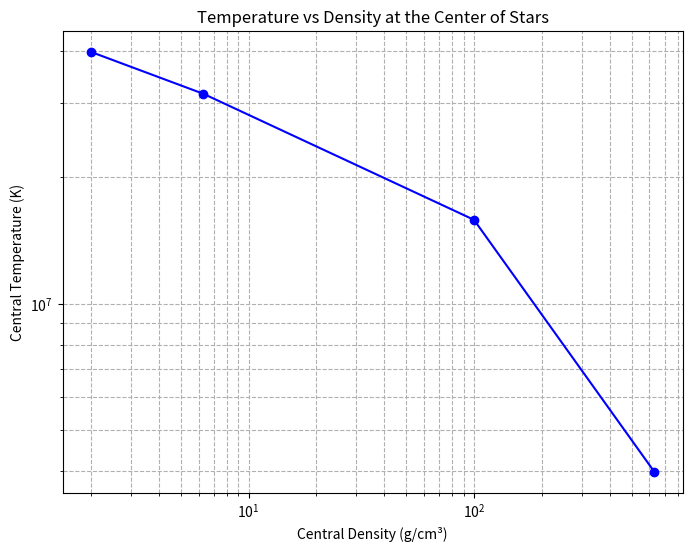

This chart was generated by the following Python code: (Note: this script raises an exception after producing the figure.)
import os

import matplotlib.pyplot as plt
import numpy as np

# Data from the user
mass = [50, 10, 1, 0.1]  # in solar masses
log_T_c = [7.6, 7.5, 7.2, 6.6]  # log temperature in K
log_rho_c = [0.3, 0.8, 2.0, 2.8]  # log density in g/cm^3

# Convert to linear scale for better plotting in log-log space
T_c = np.power(10, log_T_c)
rho_c = np.power(10, log_rho_c)

# Plotting the temperature vs density in a log-log plot
plt.figure(figsize=(8, 6))
plt.loglog(rho_c, T_c, marker="o", linestyle="-", color="b")
plt.xlabel("Central Density (g/cm³)")
plt.ylabel("Central Temperature (K)")
plt.title("Temperature vs Density at the Center of Stars")
plt.grid(True, which="both", ls="--")

# Save the plot before showing it
plt.savefig(f"{os.path.dirname(os.path.realpath(__file__))}/question1.png")

# Now show the plot
plt.show()
